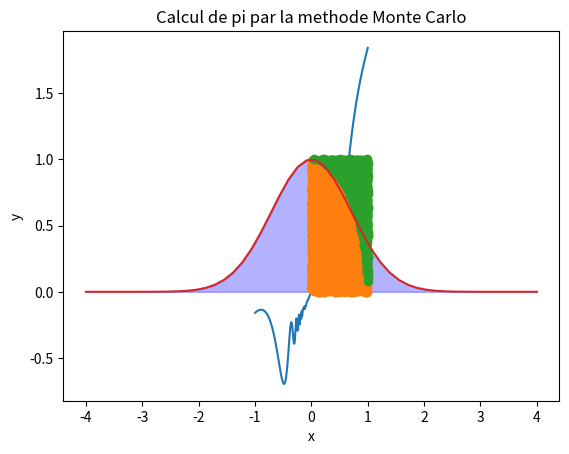

Python code for this plot:
#!/usr/bin/env python
# -*- coding: utf-8 -*-


# TODO: Importez vos modules ici
import numpy as np
from numpy import linalg as LA
import scipy.interpolate as interp
import matplotlib.pyplot as plt
from random import random
from scipy.integrate import quad




# TODO: Définissez vos fonctions ici (il en manque quelques unes)
def linear_values() -> np.ndarray:
    return np.linspace(-1.3, 2.5, 64)


def coordinate_conversion(cartesian_coordinates: np.ndarray) -> np.ndarray:
    angle = np.arctan(cartesian_coordinates[0]/cartesian_coordinates[1])
    rayon = LA.norm(cartesian_coordinates)
    return (rayon, angle)


def find_closest_index(values: np.ndarray, number: float) -> int:
    result =  np.absolute(values - number)
    index = result.argmin()
    return index

def fonction():
    def f(x):
        return ((x**2) * np.sin(1 / (x**2))) + x
    xp = np.linspace(-1, 1, 250)
    yp = f(xp)
    p1 = interp.interp1d(xp, yp)
    plt.plot(xp,yp)
    plt.show()

def montCarlos():
    xi= []
    yi= []
    xo= []
    yo= []
    nbPoints = 5000

    for i in range(nbPoints):
            x,y = np.random.random(),np.random.random()
            if (x**2)+ (y**2) < 1: # carré de la distance OM
                xi.append(x)
                yi.append(y)
            else:
                xo.append(x)
                yo.append(y)

    plt.plot(np.array(xi), np.array(yi), 'o')
    plt.plot(np.array(xo), np.array(yo), 'o')
    plt.title("Calcul de pi par la methode Monte Carlo")
    plt.xlabel("x")
    plt.ylabel("y")
    plt.show()


def integration():
    def f(x):
        return np.e ** (-(x**2))
    Ih, err = quad(f, -np.inf, np.inf)



    xp = np.linspace(-4, 4)
    yp = f(xp)
    p1 = interp.interp1d(xp, yp)
    plt.plot(xp,yp)
    plt.fill_between(xp, yp, color='blue', alpha=0.3)
    plt.show()

    print("Integrale =", Ih, " Erreur =", err)




        


if __name__ == '__main__':
    # TODO: Appelez vos fonctions ici
    print(linear_values())
    print(coordinate_conversion(np.array([1,1])))
    print(find_closest_index(np.array([1,4,6,8,9]), 9))
    fonction()
    montCarlos()
    integration()



    pass
